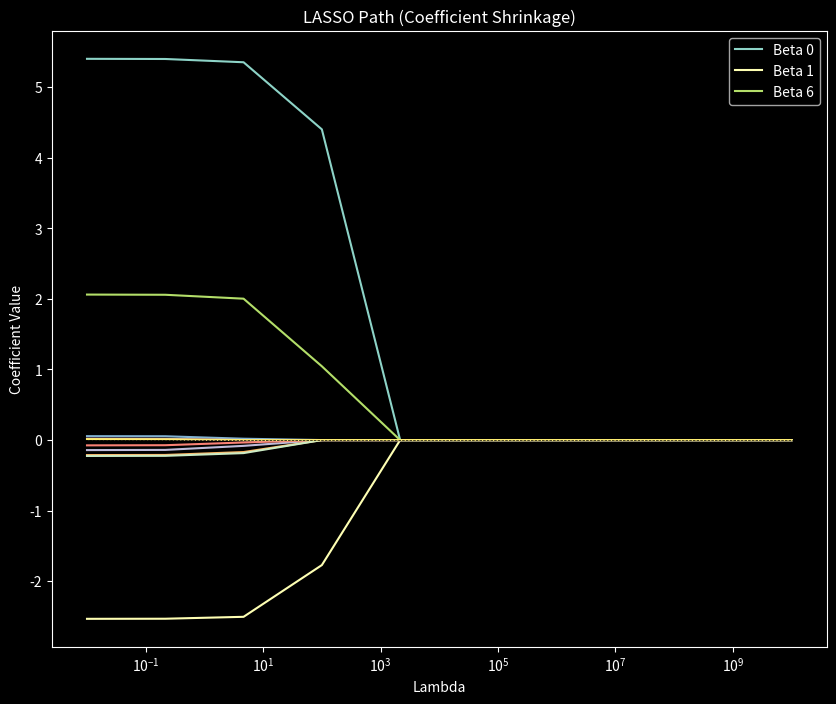
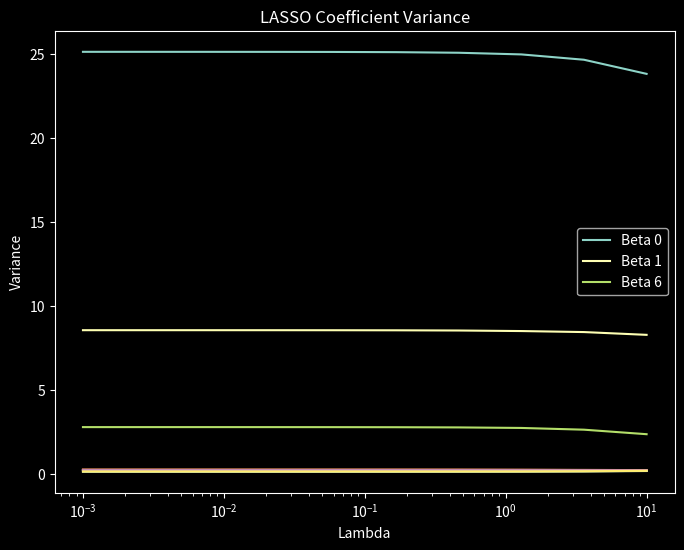

Recreate these plots in Python, in order.
import numpy as np
import matplotlib.pyplot as plt
from typing import Tuple


def lasso_data() -> Tuple[np.ndarray, np.ndarray, np.ndarray]:
    """_summary_
       This method create a toy dataset to  fit LASSO

    Returns:
        Tuple [np.ndarray]: _description_
    """
    np.random.seed(19376)
    n, p = 100, 10  # n: samples, p: predictors
    X = np.random.randn(n, p)  # Predictors matrix
    true_beta = np.array([5, -3, 0, 0, 0, 0, 2, 0, 0, 0])  # Sparse coefficients
    y = X @ true_beta + np.random.randn(n)  # Response variable with noise
    
    return X, true_beta, y 

def soft_thresholding(z: np.ndarray, lam: float) -> float:
    """_summary_
    This method implement the soft-thresholding operator
    to obtain LASSO parameters estimates.

    Args:
        z (np.ndarray): _description_ : Residuals
        lam (float): _description_ : penalty factor

    Returns:
        float: _description_ : LASSO estimate
    """
    # Implementing the soft-thresholing logic
    if z > lam:
        return z - lam
    elif z < -lam:
        return z + lam
    else:
        return 0
    
def lasso_coordinate_descent(X: np.ndarray,
                             y: np.ndarray,
                             lam: float, 
                             max_iter: int =1000, 
                             eps: float = 1e-6) -> np.ndarray:
    """_summary_
    This method implement an iterative approach called 
    coordinate descent to solve for Betas numerically

    Args:
        X (np.ndarray): _description_ : Covvariate matrix
        y (np.ndarray): _description_: Response vector
        lam (float): _description_: a floating point penalty
        max_iter (int, optional): _description_. Defaults to 1000.
        eps (float, optional): _description_. Defaults to 1e-6: For convergence creteria

    Returns:
        np.ndarray: _description_ : LASSO estimates
    """
    n, p = X.shape
    beta = np.zeros(p)  # Initialize coefficients
    for _ in range(max_iter):
        beta_old = beta.copy()
        for j in range(p):
            # Compute the partial residual
            residual = y - X @ beta + X[:, j] * beta[j]
            # Update beta[j] using soft-thresholding
            z_j = np.dot(X[:, j], residual) / n
            beta[j] = soft_thresholding(z_j, lam / n)
        # Check convergence
        if np.max(np.abs(beta - beta_old)) < eps:
            break
    return beta 

def lasso_trajectory(X: np.ndarray, 
                        y:np.ndarray,
                        lambdas: np.ndarray = np.logspace(-2, 10, 10))->None:
    """_summary_
    This Method 	
    Fit LASSO for different values of  \lambda and plot the trajectory
    for the estimates
	
	
    """
    # Test LASSO with different lambda values
    lasso_estimates = []

    for lam in lambdas:
        beta_hat = lasso_coordinate_descent(X, y, lam)
        lasso_estimates.append(beta_hat)

    # Convert to array for analysis
    lasso_estimates = np.array(lasso_estimates)

    # Plot results
    #p = X.shape[1]
    plt.style.use("dark_background")
    plt.figure(figsize=(10, 8))
    for j in range(10):
        plt.plot(lambdas,
                 lasso_estimates[:, j],
                 label=f"Beta {j}" if true_beta[j] != 0 else None)
        
    plt.axhline(0,
                color="black", 
                linestyle="--", 
            linewidth=0.5)
    plt.xscale("log")
    plt.xlabel("Lambda")
    plt.ylabel("Coefficient Value")
    plt.title("LASSO Path (Coefficient Shrinkage)")
    plt.legend(loc = "best")
    plt.show()

def lasso_bias_variance(lambdas: np.ndarray = np.logspace(-3, 1, 10), num_sim=1000) -> None:
    """_summary_
    This Method:
    1. Compare estimated coefficients with true coefficients to evaluate bias.
    2. Simulate multiple datasets to compute variance of estimated coefficients.
    """
    # Generate synthetic data
    X, true_beta, y = lasso_data()

    # Initialize a container for LASSO estimates
    lasso_estimates = []

    for lam in lambdas:
        beta_hat = lasso_coordinate_descent(X, y, lam)
        lasso_estimates.append(beta_hat)

    # Convert to a 2D array for analysis
    lasso_estimates = np.array(lasso_estimates)

    # Compute bias
    bias = np.mean(lasso_estimates, axis=0) - true_beta
    print("Bias of LASSO estimates:", bias)

    # Simulate multiple datasets for variance estimation
    n, p = X.shape
    beta_variances = np.zeros((len(lambdas), p))

    for _ in range(num_sim):
        # Generate new data with the same true coefficients
        y_sim = X @ true_beta + np.random.randn(n)
        for i, lam in enumerate(lambdas):
            beta_hat = lasso_coordinate_descent(X, y_sim, lam)
            # Compute variance for each coefficient
            beta_variances[i, :] += (beta_hat - np.mean(lasso_estimates[i, :]))**2

    beta_variances /= num_sim

    # Plot variance for each coefficient
    plt.figure(figsize=(8, 6))
    for j in range(p):
        plt.plot(lambdas, beta_variances[:, j], label=f"Beta {j}" if true_beta[j] != 0 else None)
    plt.xscale("log")
    plt.xlabel("Lambda")
    plt.ylabel("Variance")
    plt.title("LASSO Coefficient Variance")
    plt.legend()
    plt.show()

if __name__ == "__main__":
    
    X, true_beta, y = lasso_data()
    lam = 0.01
    betas = lasso_coordinate_descent(X = X,
                                     y = y,
                                     lam = lam)
   
    print(f"\n{160 * '*'}\n")
    print(f"\n>>>> True betas: {true_beta}\
        \n>>>> LASSO estimates: {betas}\n")  
    print(f"\n{160 * '*'}\n")
    lasso_trajectory(X = X, y = y)
    print(f"\n{160 * '*'}\n")
    lasso_bias_variance()
    print(f"\n{160 * '*'}\n")
    
      